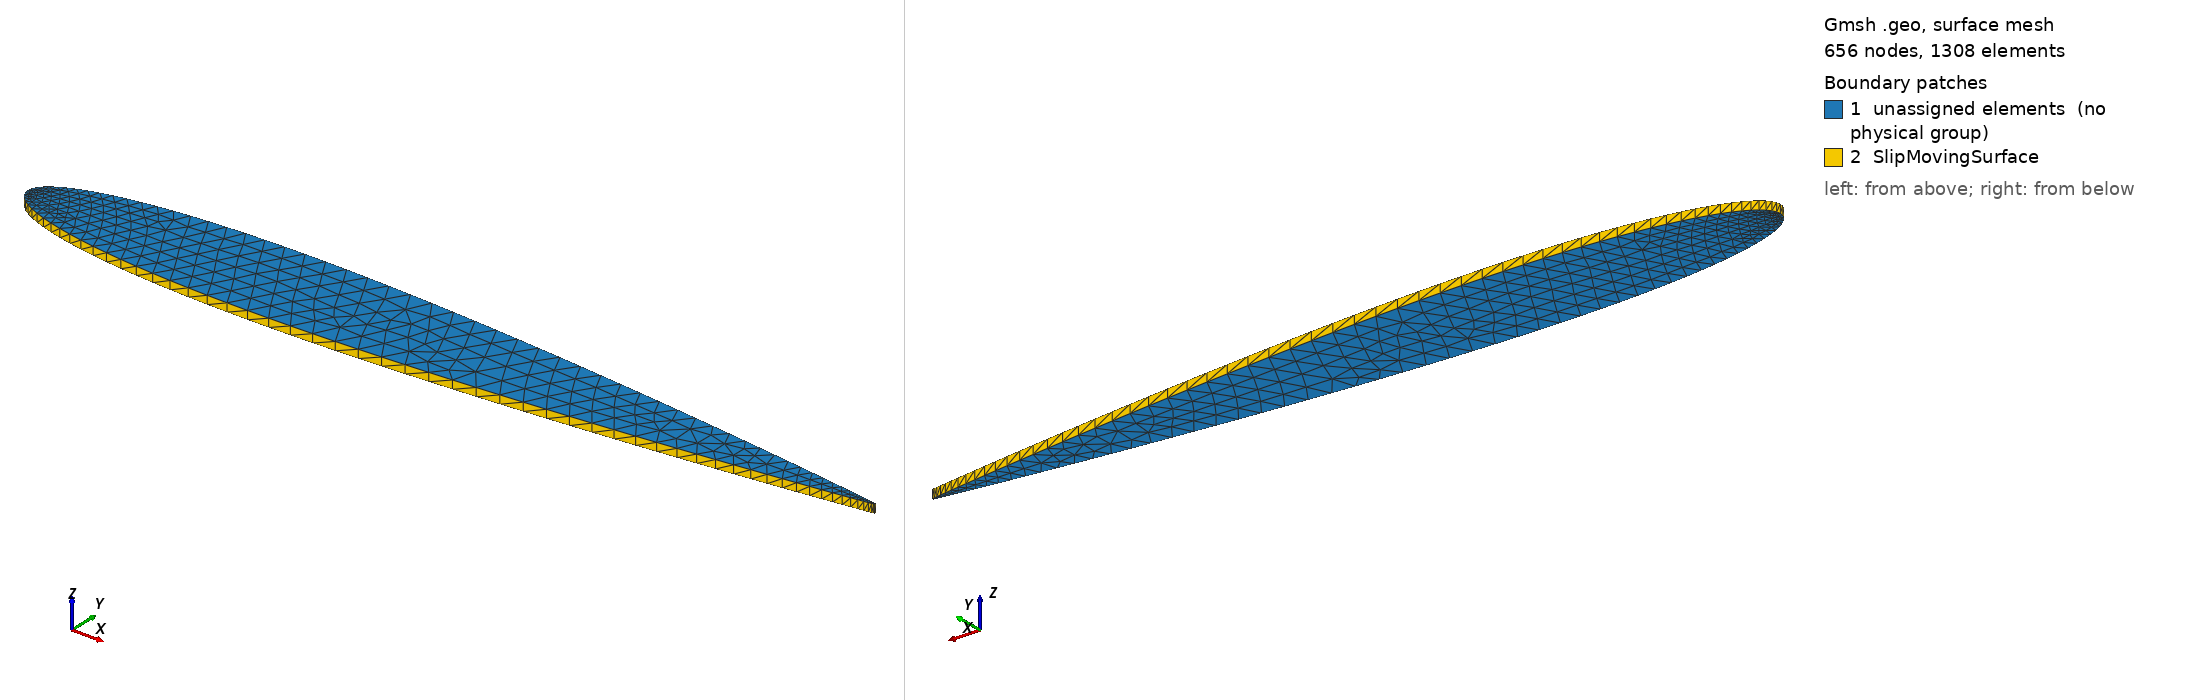

Gmsh geometry script, surface-meshed: 656 nodes, 1308 surface elements. Boundary patches (legend numbers): 1 unassigned elements (no physical group), 2 SlipMovingSurface. Left view from above one corner, right view from below the opposite corner. Legend entries are the model's physical surfaces; 'unassigned elements' are surfaces in no physical group. The drawing asked Gmsh for element sizes between 1% and 20% of the model's largest extent; the script's own settings can give other sizes.

=== structure_volume.geo (drawn) ===
Point(1) = {0.0,0.0,-0.01};
Point(2) = {0.00070865,0.0046885,-0.01};
Point(3) = {0.0028326,0.0092652,-0.01};
Point(4) = {0.0063658,0.013723,-0.01};
Point(5) = {0.011298,0.018054,-0.01};
Point(6) = {0.017616,0.022247,-0.01};
Point(7) = {0.025301,0.02629,-0.01};
Point(8) = {0.034332,0.03017,-0.01};
Point(9) = {0.044683,0.033871,-0.01};
Point(10) = {0.056324,0.03738,-0.01};
Point(11) = {0.069223,0.04068,-0.01};
Point(12) = {0.083343,0.043757,-0.01};
Point(13) = {0.098644,0.046597,-0.01};
Point(14) = {0.11508,0.049187,-0.01};
Point(15) = {0.13261,0.051515,-0.01};
Point(16) = {0.15118,0.053571,-0.01};
Point(17) = {0.17074,0.055348,-0.01};
Point(18) = {0.19124,0.056841,-0.01};
Point(19) = {0.21261,0.058045,-0.01};
Point(20) = {0.23479,0.058961,-0.01};
Point(21) = {0.25772,0.059591,-0.01};
Point(22) = {0.28135,0.059938,-0.01};
Point(23) = {0.30559,0.06001,-0.01};
Point(24) = {0.33038,0.059815,-0.01};
Point(25) = {0.35565,0.059365,-0.01};
Point(26) = {0.38134,0.058671,-0.01};
Point(27) = {0.40736,0.057748,-0.01};
Point(28) = {0.43364,0.056611,-0.01};
Point(29) = {0.46011,0.055276,-0.01};
Point(30) = {0.48669,0.053761,-0.01};
Point(31) = {0.51331,0.052081,-0.01};
Point(32) = {0.53989,0.050255,-0.01};
Point(33) = {0.56636,0.0483,-0.01};
Point(34) = {0.59264,0.046233,-0.01};
Point(35) = {0.61866,0.044072,-0.01};
Point(36) = {0.64435,0.041832,-0.01};
Point(37) = {0.66962,0.039529,-0.01};
Point(38) = {0.69441,0.037181,-0.01};
Point(39) = {0.71865,0.0348,-0.01};
Point(40) = {0.74228,0.032403,-0.01};
Point(41) = {0.76521,0.030004,-0.01};
Point(42) = {0.78739,0.027617,-0.01};
Point(43) = {0.80876,0.025256,-0.01};
Point(44) = {0.82926,0.022934,-0.01};
Point(45) = {0.84882,0.020665,-0.01};
Point(46) = {0.86739,0.018462,-0.01};
Point(47) = {0.88492,0.016339,-0.01};
Point(48) = {0.90136,0.014308,-0.01};
Point(49) = {0.91666,0.012383,-0.01};
Point(50) = {0.93078,0.010575,-0.01};
Point(51) = {0.94368,0.0088975,-0.01};
Point(52) = {0.95532,0.0073612,-0.01};
Point(53) = {0.96567,0.0059771,-0.01};
Point(54) = {0.9747,0.0047554,-0.01};
Point(55) = {0.98238,0.0037051,-0.01};
Point(56) = {0.9887,0.0028343,-0.01};
Point(57) = {0.99363,0.0021497,-0.01};
Point(58) = {0.99717,0.0016567,-0.01};
Point(59) = {0.99929,0.0013594,-0.01};
Point(60) = {1.0,0.00126,-0.01};
Point(61) = {1.0,0.0,-0.01};
Point(62) = {1.0,-0.00126,-0.01};
Point(63) = {0.99929,-0.0013594,-0.01};
Point(64) = {0.99717,-0.0016567,-0.01};
Point(65) = {0.99363,-0.0021497,-0.01};
Point(66) = {0.9887,-0.0028343,-0.01};
Point(67) = {0.98238,-0.0037051,-0.01};
Point(68) = {0.9747,-0.0047554,-0.01};
Point(69) = {0.96567,-0.0059771,-0.01};
Point(70) = {0.95532,-0.0073612,-0.01};
Point(71) = {0.94368,-0.0088975,-0.01};
Point(72) = {0.93078,-0.010575,-0.01};
Point(73) = {0.91666,-0.012383,-0.01};
Point(74) = {0.90136,-0.014308,-0.01};
Point(75) = {0.88492,-0.016339,-0.01};
Point(76) = {0.86739,-0.018462,-0.01};
Point(77) = {0.84882,-0.020665,-0.01};
Point(78) = {0.82926,-0.022934,-0.01};
Point(79) = {0.80876,-0.025256,-0.01};
Point(80) = {0.78739,-0.027617,-0.01};
Point(81) = {0.76521,-0.030004,-0.01};
Point(82) = {0.74228,-0.032403,-0.01};
Point(83) = {0.71865,-0.0348,-0.01};
Point(84) = {0.69441,-0.037181,-0.01};
Point(85) = {0.66962,-0.039529,-0.01};
Point(86) = {0.64435,-0.041832,-0.01};
Point(87) = {0.61866,-0.044072,-0.01};
Point(88) = {0.59264,-0.046233,-0.01};
Point(89) = {0.56636,-0.0483,-0.01};
Point(90) = {0.53989,-0.050255,-0.01};
Point(91) = {0.51331,-0.052081,-0.01};
Point(92) = {0.48669,-0.053761,-0.01};
Point(93) = {0.46011,-0.055276,-0.01};
Point(94) = {0.43364,-0.056611,-0.01};
Point(95) = {0.40736,-0.057748,-0.01};
Point(96) = {0.38134,-0.058671,-0.01};
Point(97) = {0.35565,-0.059365,-0.01};
Point(98) = {0.33038,-0.059815,-0.01};
Point(99) = {0.30559,-0.06001,-0.01};
Point(100) = {0.28135,-0.059938,-0.01};
Point(101) = {0.25772,-0.059591,-0.01};
Point(102) = {0.23479,-0.058961,-0.01};
Point(103) = {0.21261,-0.058045,-0.01};
Point(104) = {0.19124,-0.056841,-0.01};
Point(105) = {0.17074,-0.055348,-0.01};
Point(106) = {0.15118,-0.053571,-0.01};
Point(107) = {0.13261,-0.051515,-0.01};
Point(108) = {0.11508,-0.049187,-0.01};
Point(109) = {0.098644,-0.046597,-0.01};
Point(110) = {0.083343,-0.043757,-0.01};
Point(111) = {0.069223,-0.04068,-0.01};
Point(112) = {0.056324,-0.03738,-0.01};
Point(113) = {0.044683,-0.033871,-0.01};
Point(114) = {0.034332,-0.03017,-0.01};
Point(115) = {0.025301,-0.02629,-0.01};
Point(116) = {0.017616,-0.022247,-0.01};
Point(117) = {0.011298,-0.018054,-0.01};
Point(118) = {0.0063658,-0.013723,-0.01};
Point(119) = {0.0028326,-0.0092652,-0.01};
Point(120) = {0.00070865,-0.0046885,-0.01};


linelist = {};
For j In {1 : 120-1}
  Line(j) = {j, j+1};
  linelist += {j};
EndFor
Line(120)={120,1};
linelist+={120};

Line Loop(120) = linelist[];
Plane Surface(1) = {120};
extsurf[]=Extrude {0, 0, -0.01} {
  Surface{1}; Layers{1};
};

Physical Volume("Structure Volume") = {extsurf[1]};

slipmovingsurfacelist={};
For j In {1:120}
  slipmovingsurfacelist+={extsurf[j+1]};
EndFor
Physical Surface("SlipMovingSurface") ={slipmovingsurfacelist[]};



Mesh.LabelType=2;
Mesh.SurfaceFaces=1;
Mesh.SurfaceNumbers=1;
Mesh.ColorCarousel=2;
